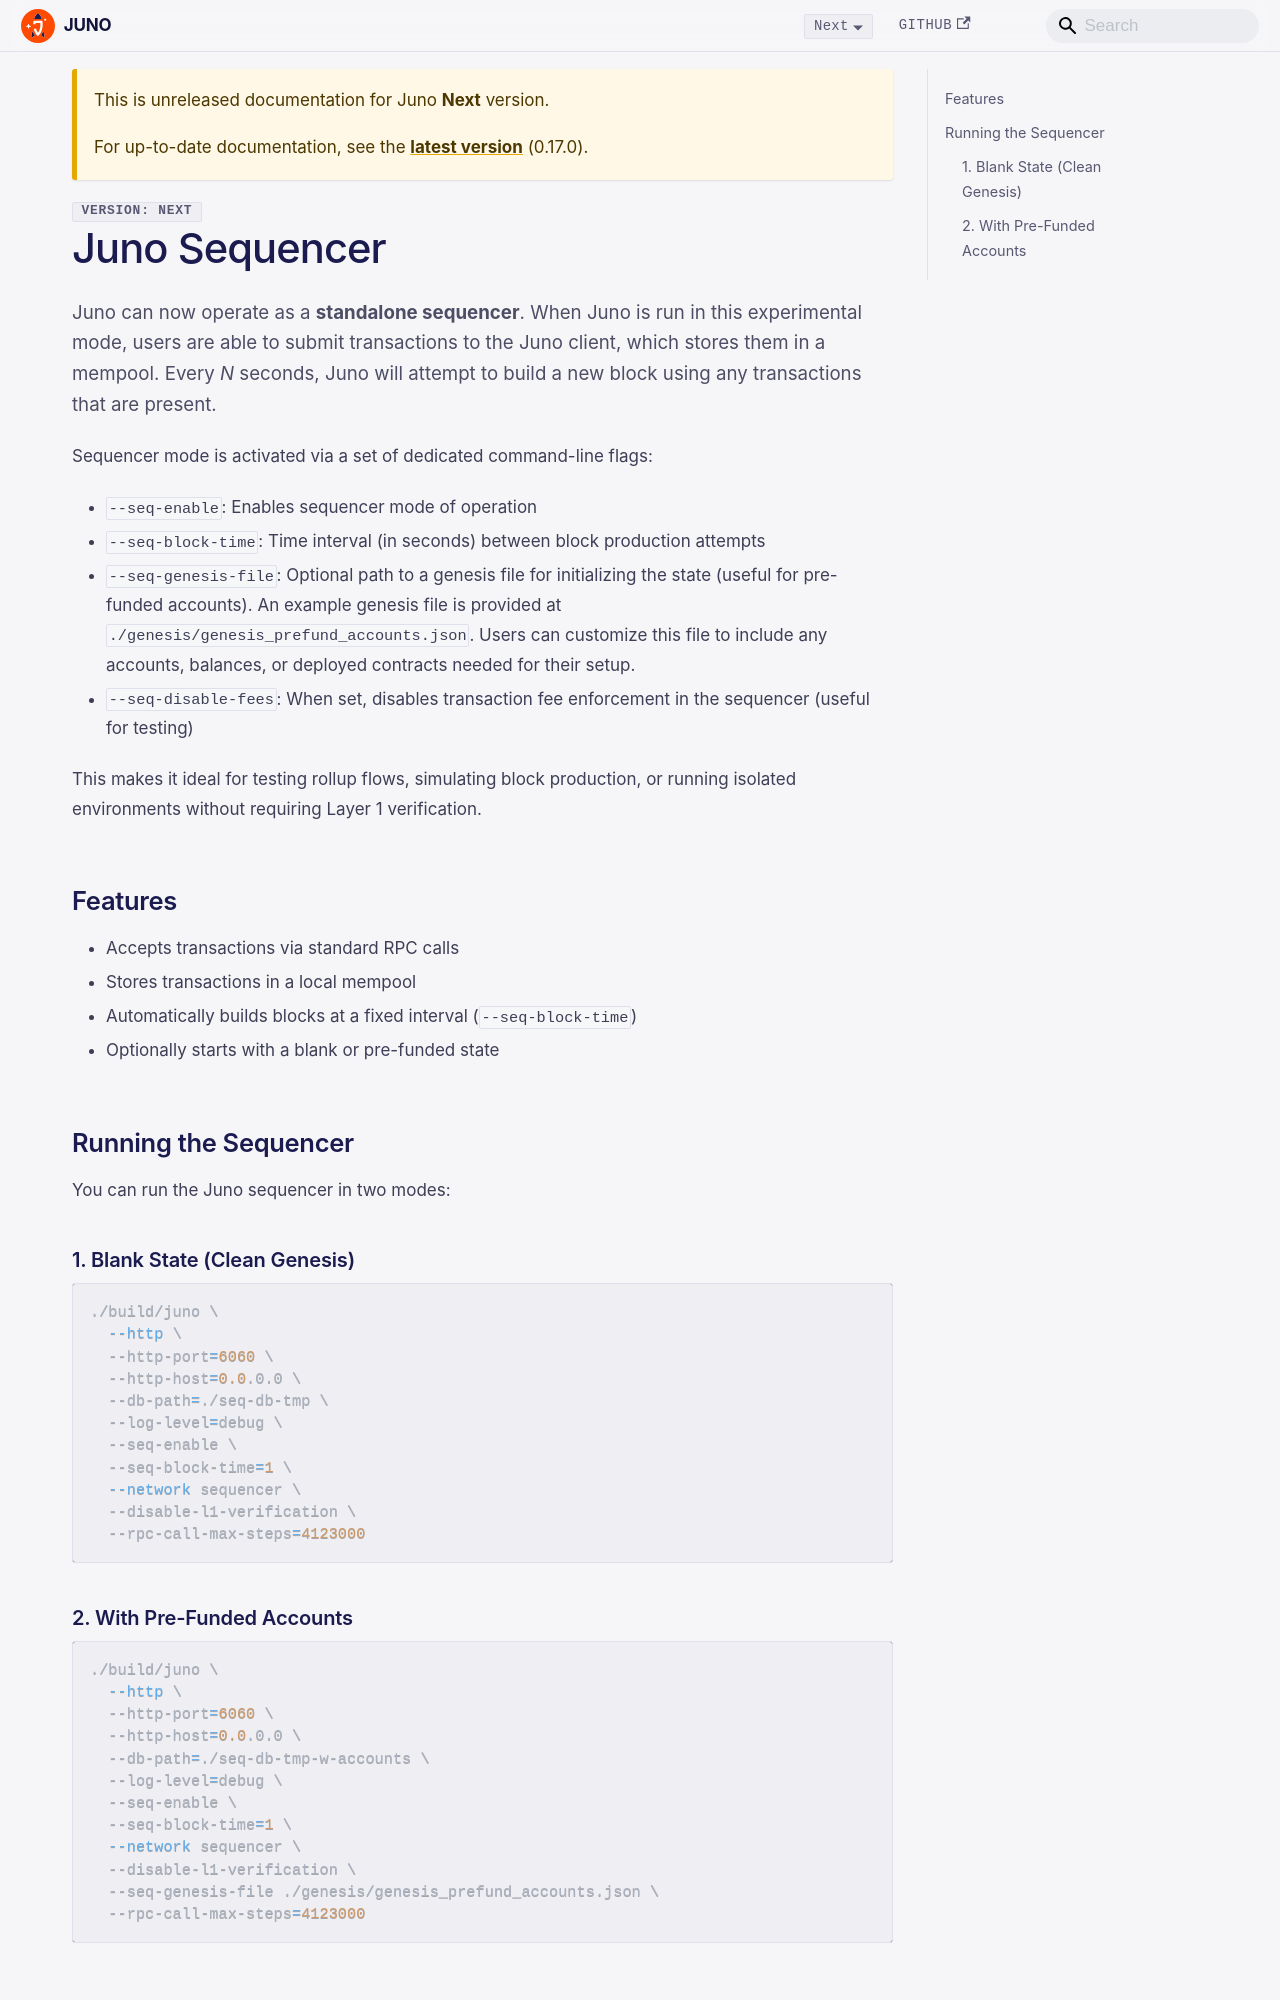

repository: NethermindEth/juno · page: next/sequencer/index.html · generator: docusaurus

---
title: Juno Sequencer
description: "Run Juno in experimental sequencer mode to build blocks on a custom network."
---
Juno can now operate as a **standalone sequencer**. When Juno is run in this experimental mode, users are able to submit transactions to the Juno client, which stores them in a mempool. Every _N_ seconds, Juno will attempt to build a new block using any transactions that are present.

Sequencer mode is activated via a set of dedicated command-line flags:

- `--seq-enable`: Enables sequencer mode of operation  
- `--seq-block-time`: Time interval (in seconds) between block production attempts  
- `--seq-genesis-file`: Optional path to a genesis file for initializing the state (useful for pre-funded accounts). An example genesis file is provided at `./genesis/genesis_prefund_accounts.json`. Users can customize this file to include any accounts, balances, or deployed contracts needed for their setup.
- `--seq-disable-fees`: When set, disables transaction fee enforcement in the sequencer (useful for testing)

This makes it ideal for testing rollup flows, simulating block production, or running isolated environments without requiring Layer 1 verification.

## Features

- Accepts transactions via standard RPC calls  
- Stores transactions in a local mempool  
- Automatically builds blocks at a fixed interval (`--seq-block-time`)  
- Optionally starts with a blank or pre-funded state  

## Running the Sequencer

You can run the Juno sequencer in two modes:

### 1. Blank State (Clean Genesis)

```bash
./build/juno \
  --http \
  --http-port=6060 \
  --http-host=0.0.0.0 \
  --db-path=./seq-db-tmp \
  --log-level=debug \
  --seq-enable \
  --seq-block-time=1 \
  --network sequencer \
  --disable-l1-verification \
  --rpc-call-max-steps=4123000
```
